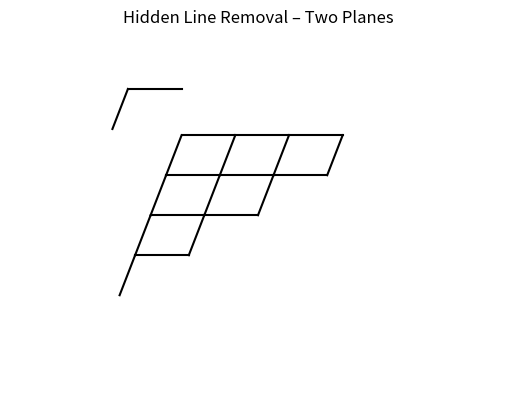

Python code for this plot: (Note: this script raises an exception after producing the figure.)
import matplotlib.pyplot as plt
from math import sin, cos, radians

def rotate(xp, yp, zp, Rx, Ry, Rz):
    y1 = yp*cos(Rx) - zp*sin(Rx)
    z1 = yp*sin(Rx) + zp*cos(Rx)
    x2 = xp*cos(Ry) + z1*sin(Ry)
    z2 = -xp*sin(Ry) + z1*cos(Ry)
    x3 = x2*cos(Rz) - y1*sin(Rz)
    y3 = x2*sin(Rz) + y1*cos(Rz)
    return x3, y3, z2

def make_plane(zpos=0, shiftx=0, shifty=0):
    pts = []
    for i in range(-10, 11, 5):
        for j in range(-10, 11, 5):
            pts.append((i+shiftx, j+shifty, zpos))
    edges = []
    for i in range(0, len(pts)-5, 5):
        for j in range(4):
            edges.append((i+j, i+j+1))
    for i in range(5):
        for j in range(0, len(pts)-10, 5):
            edges.append((i+j, i+j+5))
    return pts, edges

def draw_two_planes(Rx, Ry, Rz):
    plt.clf()
    plt.axis([-20, 20, -20, 20])
    plt.axis("off")
    plt.title("Hidden Line Removal – Two Planes")

    planes = [
        make_plane(zpos=0),   # bidang depan
        make_plane(zpos=-10)  # bidang belakang
    ]
    for pts, edges in planes:
        coords = [rotate(p[0], p[1], p[2], Rx, Ry, Rz) for p in pts]
        for e in edges:
            zmean = (coords[e[0]][2] + coords[e[1]][2]) / 2
            if zmean > 0:
                plt.plot([coords[e[0]][0], coords[e[1]][0]],
                         [coords[e[0]][1], coords[e[1]][1]], 'k', lw=1.5)
    plt.pause(0.001)

plt.ion()
Rx = radians(30)
Ry = radians(30)
Rz = 0
draw_two_planes(Rx, Ry, Rz)

print("=== TWO PLANES ===")
while True:
    s = input("\nSumbu rotasi (x/y/z/q): ").lower()
    if s == "q": break
    try:
        a = radians(float(input("Sudut rotasi (°): ")))
    except ValueError:
        continue
    if s == "x": Rx += a
    elif s == "y": Ry += a
    elif s == "z": Rz += a
    draw_two_planes(Rx, Ry, Rz)
plt.ioff()
plt.show()
